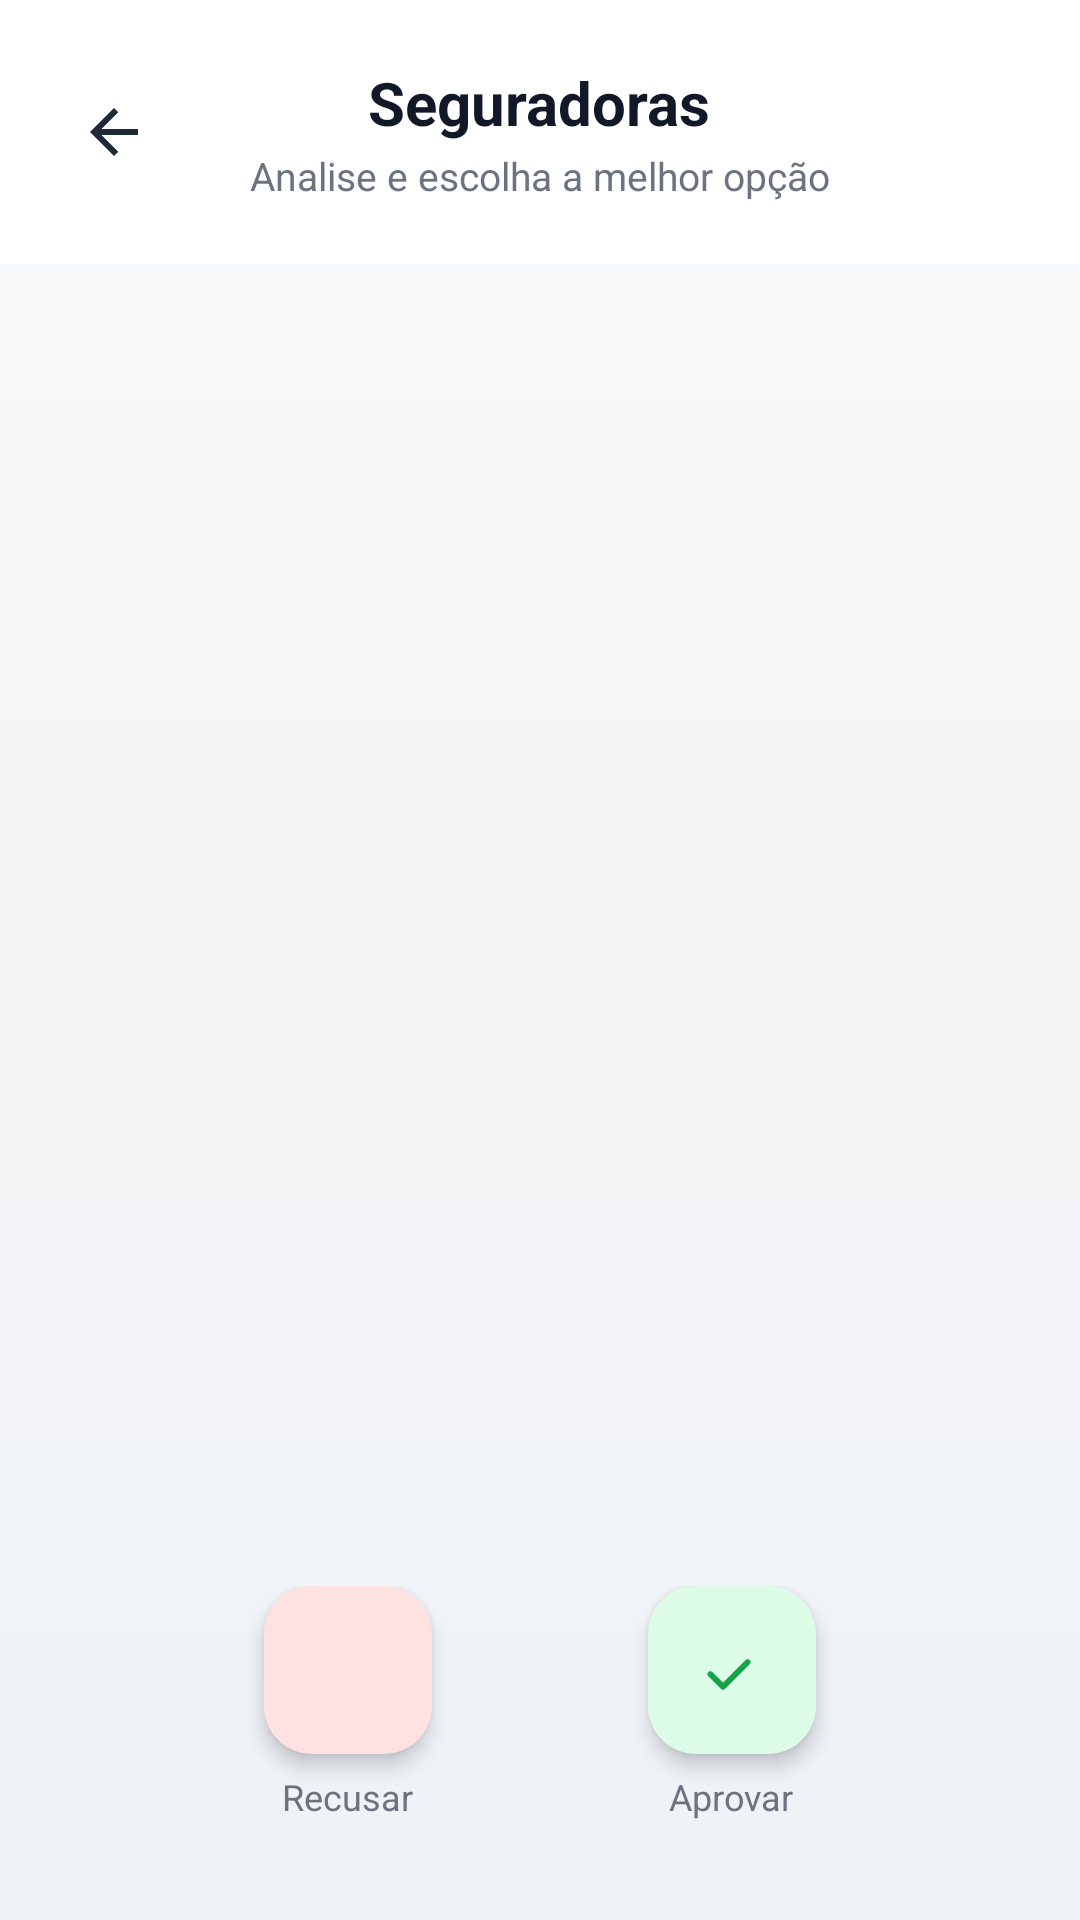

Reconstruct the res/layout file that produces this screen, plus the resources it refers to.
<!-- AndroidManifest.xml: application theme Theme.Niord -->
<!-- res/layout/activity_seguradora_feed.xml -->
<?xml version="1.0" encoding="utf-8"?>
<androidx.constraintlayout.widget.ConstraintLayout
    xmlns:android="http://schemas.android.com/apk/res/android"
    xmlns:app="http://schemas.android.com/apk/res-auto"
    android:layout_width="match_parent"
    android:layout_height="match_parent"
    android:background="@drawable/bg_screen_soft">

    
    <androidx.constraintlayout.widget.ConstraintLayout
        android:id="@+id/headerLayout"
        android:layout_width="0dp"
        android:layout_height="88dp"
        android:paddingStart="16dp"
        android:paddingEnd="16dp"
        android:background="@color/white"
        app:layout_constraintTop_toTopOf="parent"
        app:layout_constraintStart_toStartOf="parent"
        app:layout_constraintEnd_toEndOf="parent">

        <ImageButton
            android:id="@+id/btnVoltar"
            android:layout_width="44dp"
            android:layout_height="44dp"
            android:background="?attr/selectableItemBackgroundBorderless"
            android:src="@drawable/ic_arrow_back"
            android:contentDescription="Voltar"
            app:tint="#1F2937"
            app:layout_constraintStart_toStartOf="parent"
            app:layout_constraintTop_toTopOf="parent"
            app:layout_constraintBottom_toBottomOf="parent" />

        <LinearLayout
            android:layout_width="0dp"
            android:layout_height="wrap_content"
            android:orientation="vertical"
            android:gravity="center"
            android:layout_marginEnd="44dp"
            app:layout_constraintStart_toEndOf="@id/btnVoltar"
            app:layout_constraintEnd_toEndOf="parent"
            app:layout_constraintTop_toTopOf="parent"
            app:layout_constraintBottom_toBottomOf="parent">

            <TextView
                android:layout_width="wrap_content"
                android:layout_height="wrap_content"
                android:text="Seguradoras"
                android:textColor="#111827"
                android:textSize="20sp"
                android:textStyle="bold" />

            <TextView
                android:layout_width="wrap_content"
                android:layout_height="wrap_content"
                android:layout_marginTop="2dp"
                android:text="Analise e escolha a melhor opção"
                android:textColor="#6B7280"
                android:textSize="13sp" />

        </LinearLayout>

    </androidx.constraintlayout.widget.ConstraintLayout>

    
    <FrameLayout
        android:id="@+id/cardContainer"
        android:layout_width="0dp"
        android:layout_height="0dp"
        android:layout_marginStart="20dp"
        android:layout_marginTop="24dp"
        android:layout_marginEnd="20dp"
        android:layout_marginBottom="20dp"
        android:clipChildren="false"
        android:clipToPadding="false"
        app:layout_constraintTop_toBottomOf="@id/headerLayout"
        app:layout_constraintBottom_toTopOf="@id/bottomActionsContainer"
        app:layout_constraintStart_toStartOf="parent"
        app:layout_constraintEnd_toEndOf="parent" />

    
    <LinearLayout
        android:id="@+id/emptyStateLayout"
        android:layout_width="0dp"
        android:layout_height="wrap_content"
        android:layout_marginStart="32dp"
        android:layout_marginEnd="32dp"
        android:gravity="center"
        android:orientation="vertical"
        android:visibility="gone"
        android:alpha="0"
        app:layout_constraintTop_toBottomOf="@id/headerLayout"
        app:layout_constraintBottom_toBottomOf="parent"
        app:layout_constraintStart_toStartOf="parent"
        app:layout_constraintEnd_toEndOf="parent">

        <TextView
            android:layout_width="72dp"
            android:layout_height="72dp"
            android:gravity="center"
            android:background="@drawable/bg_badge_soft"
            android:text="✓"
            android:textColor="#16A34A"
            android:textSize="34sp"
            android:textStyle="bold" />

        <TextView
            android:layout_width="match_parent"
            android:layout_height="wrap_content"
            android:layout_marginTop="22dp"
            android:gravity="center"
            android:text="Você analisou todas as seguradoras"
            android:textColor="#111827"
            android:textSize="20sp"
            android:textStyle="bold"
            android:includeFontPadding="false" />

        <TextView
            android:layout_width="match_parent"
            android:layout_height="wrap_content"
            android:layout_marginTop="10dp"
            android:gravity="center"
            android:text="Quando novas opções estiverem disponíveis, elas aparecerão aqui para você avaliar."
            android:textColor="#6B7280"
            android:textSize="14sp"
            android:lineSpacingExtra="4dp"
            android:includeFontPadding="false" />

    </LinearLayout>

    
    <com.google.android.material.card.MaterialCardView
        android:id="@+id/bottomActionsContainer"
        android:layout_width="0dp"
        android:layout_height="96dp"
        android:layout_marginStart="20dp"
        android:layout_marginEnd="20dp"
        android:layout_marginBottom="24dp"
        android:stateListAnimator="@null"
        app:cardBackgroundColor="@android:color/transparent"
        app:cardCornerRadius="22dp"
        app:cardElevation="0dp"
        app:cardMaxElevation="0dp"
        app:strokeWidth="0dp"
        app:layout_constraintBottom_toBottomOf="parent"
        app:layout_constraintStart_toStartOf="parent"
        app:layout_constraintEnd_toEndOf="parent">

        <LinearLayout
            android:id="@+id/bottomButtons"
            android:layout_width="match_parent"
            android:layout_height="match_parent"
            android:orientation="horizontal"
            android:gravity="center"
            android:background="@android:color/transparent"
            android:paddingStart="32dp"
            android:paddingEnd="32dp">

            <LinearLayout
                android:layout_width="0dp"
                android:layout_height="wrap_content"
                android:layout_weight="1"
                android:gravity="center"
                android:orientation="vertical">

                <com.google.android.material.floatingactionbutton.FloatingActionButton
                    android:id="@+id/btnRejeitar"
                    android:layout_width="wrap_content"
                    android:layout_height="wrap_content"
                    android:src="@drawable/ic_close"
                    android:contentDescription="Rejeitar"
                    app:backgroundTint="#FEE2E2"
                    app:tint="#DC2626"
                    app:elevation="4dp"
                    app:fabSize="normal" />

                <TextView
                    android:layout_width="wrap_content"
                    android:layout_height="wrap_content"
                    android:layout_marginTop="6dp"
                    android:text="Recusar"
                    android:textColor="#6B7280"
                    android:textSize="12sp" />

            </LinearLayout>

            <LinearLayout
                android:layout_width="0dp"
                android:layout_height="wrap_content"
                android:layout_weight="1"
                android:gravity="center"
                android:orientation="vertical">

                <com.google.android.material.floatingactionbutton.FloatingActionButton
                    android:id="@+id/btnAprovar"
                    android:layout_width="wrap_content"
                    android:layout_height="wrap_content"
                    android:src="@drawable/ic_check"
                    android:contentDescription="Aprovar"
                    app:backgroundTint="#DCFCE7"
                    app:tint="#16A34A"
                    app:elevation="4dp"
                    app:fabSize="normal" />

                <TextView
                    android:layout_width="wrap_content"
                    android:layout_height="wrap_content"
                    android:layout_marginTop="6dp"
                    android:text="Aprovar"
                    android:textColor="#6B7280"
                    android:textSize="12sp" />

            </LinearLayout>

        </LinearLayout>

    </com.google.android.material.card.MaterialCardView>

</androidx.constraintlayout.widget.ConstraintLayout>
<!-- resources referenced by this layout -->
<resources>
  <color name="white">#FFFFFFFF</color>
  <!-- drawable bg_badge_soft (drawable) -->
  <?xml version="1.0" encoding="utf-8"?>
  <shape xmlns:android="http://schemas.android.com/apk/res/android">
      <solid android:color="#FFF8ED" />
      <corners android:radius="100dp" />
      <stroke
          android:width="1dp"
          android:color="#E8D4B8" />
  </shape>
  <!-- drawable bg_screen_soft (drawable) -->
  <?xml version="1.0" encoding="utf-8"?>
  <shape xmlns:android="http://schemas.android.com/apk/res/android">
      <gradient
          android:startColor="#F9FAFB"
          android:centerColor="#F3F4F6"
          android:endColor="#EEF2F7"
          android:angle="270" />
  </shape>
  <!-- drawable ic_arrow_back (drawable) -->
  <vector xmlns:android="http://schemas.android.com/apk/res/android"
      android:width="24dp"
      android:height="24dp"
      android:viewportWidth="960"
      android:viewportHeight="960">
    <path
        android:pathData="m313,520 l224,224 -57,56 -320,-320 320,-320 57,56 -224,224h487v80L313,520Z"
        android:fillColor="#FF000000"/>
  </vector>
  <!-- drawable ic_check (drawable) -->
  <?xml version="1.0" encoding="utf-8"?>
  <vector xmlns:android="http://schemas.android.com/apk/res/android"
      android:width="24dp"
      android:height="24dp"
      android:viewportWidth="24"
      android:viewportHeight="24">
      <path
          android:fillColor="#FF000000"
          android:pathData="M9.0,16.2l-3.5,-3.5c-0.4,-0.4 -1.0,-0.4 -1.4,0.0c-0.4,0.4 -0.4,1.0 0.0,1.4l4.2,4.2c0.4,0.4 1.0,0.4 1.4,0.0l8.2,-8.2c0.4,-0.4 0.4,-1.0 0.0,-1.4c-0.4,-0.4 -1.0,-0.4 -1.4,0.0L9.0,16.2z"/>
  </vector>
  <style name="Theme.Niord" parent="Theme.Material3.Light.NoActionBar">
          <item name="android:windowBackground">#316DF6</item>
      </style>
</resources>
